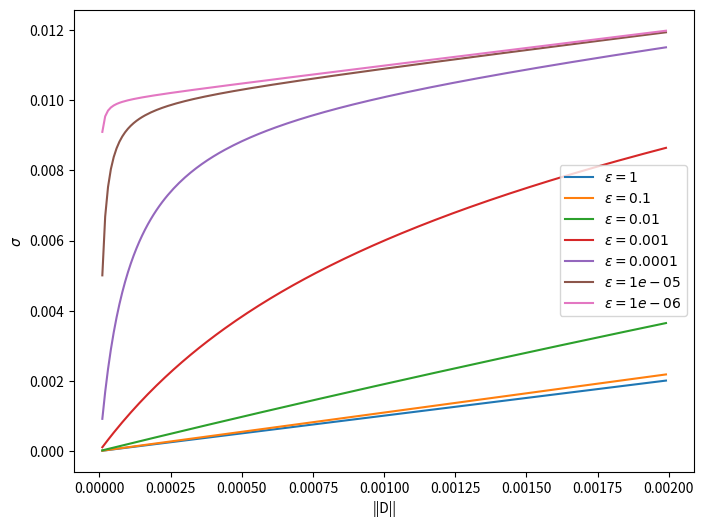

This chart was generated by the following Python code:
import numpy as np
import matplotlib.pyplot as plt

J=0.01
mu=1
epsilons=[1,0.1,0.01,0.001,0.0001,0.00001,0.000001]
x=np.arange(0.00001,0.002,0.00001)
n=1

plt.figure(figsize=(8,6))
for epsilon in epsilons:
    y=(J/(x+epsilon)+mu*pow(x+epsilon,n-1))*x
    plt.plot(x,y,label=rf"$\epsilon={epsilon}$")
    plt.xlabel(r"||D||")
    plt.ylabel(r"$\sigma$")
    plt.legend()
    plt.savefig("model-e.png",format="png",dpi=300)

